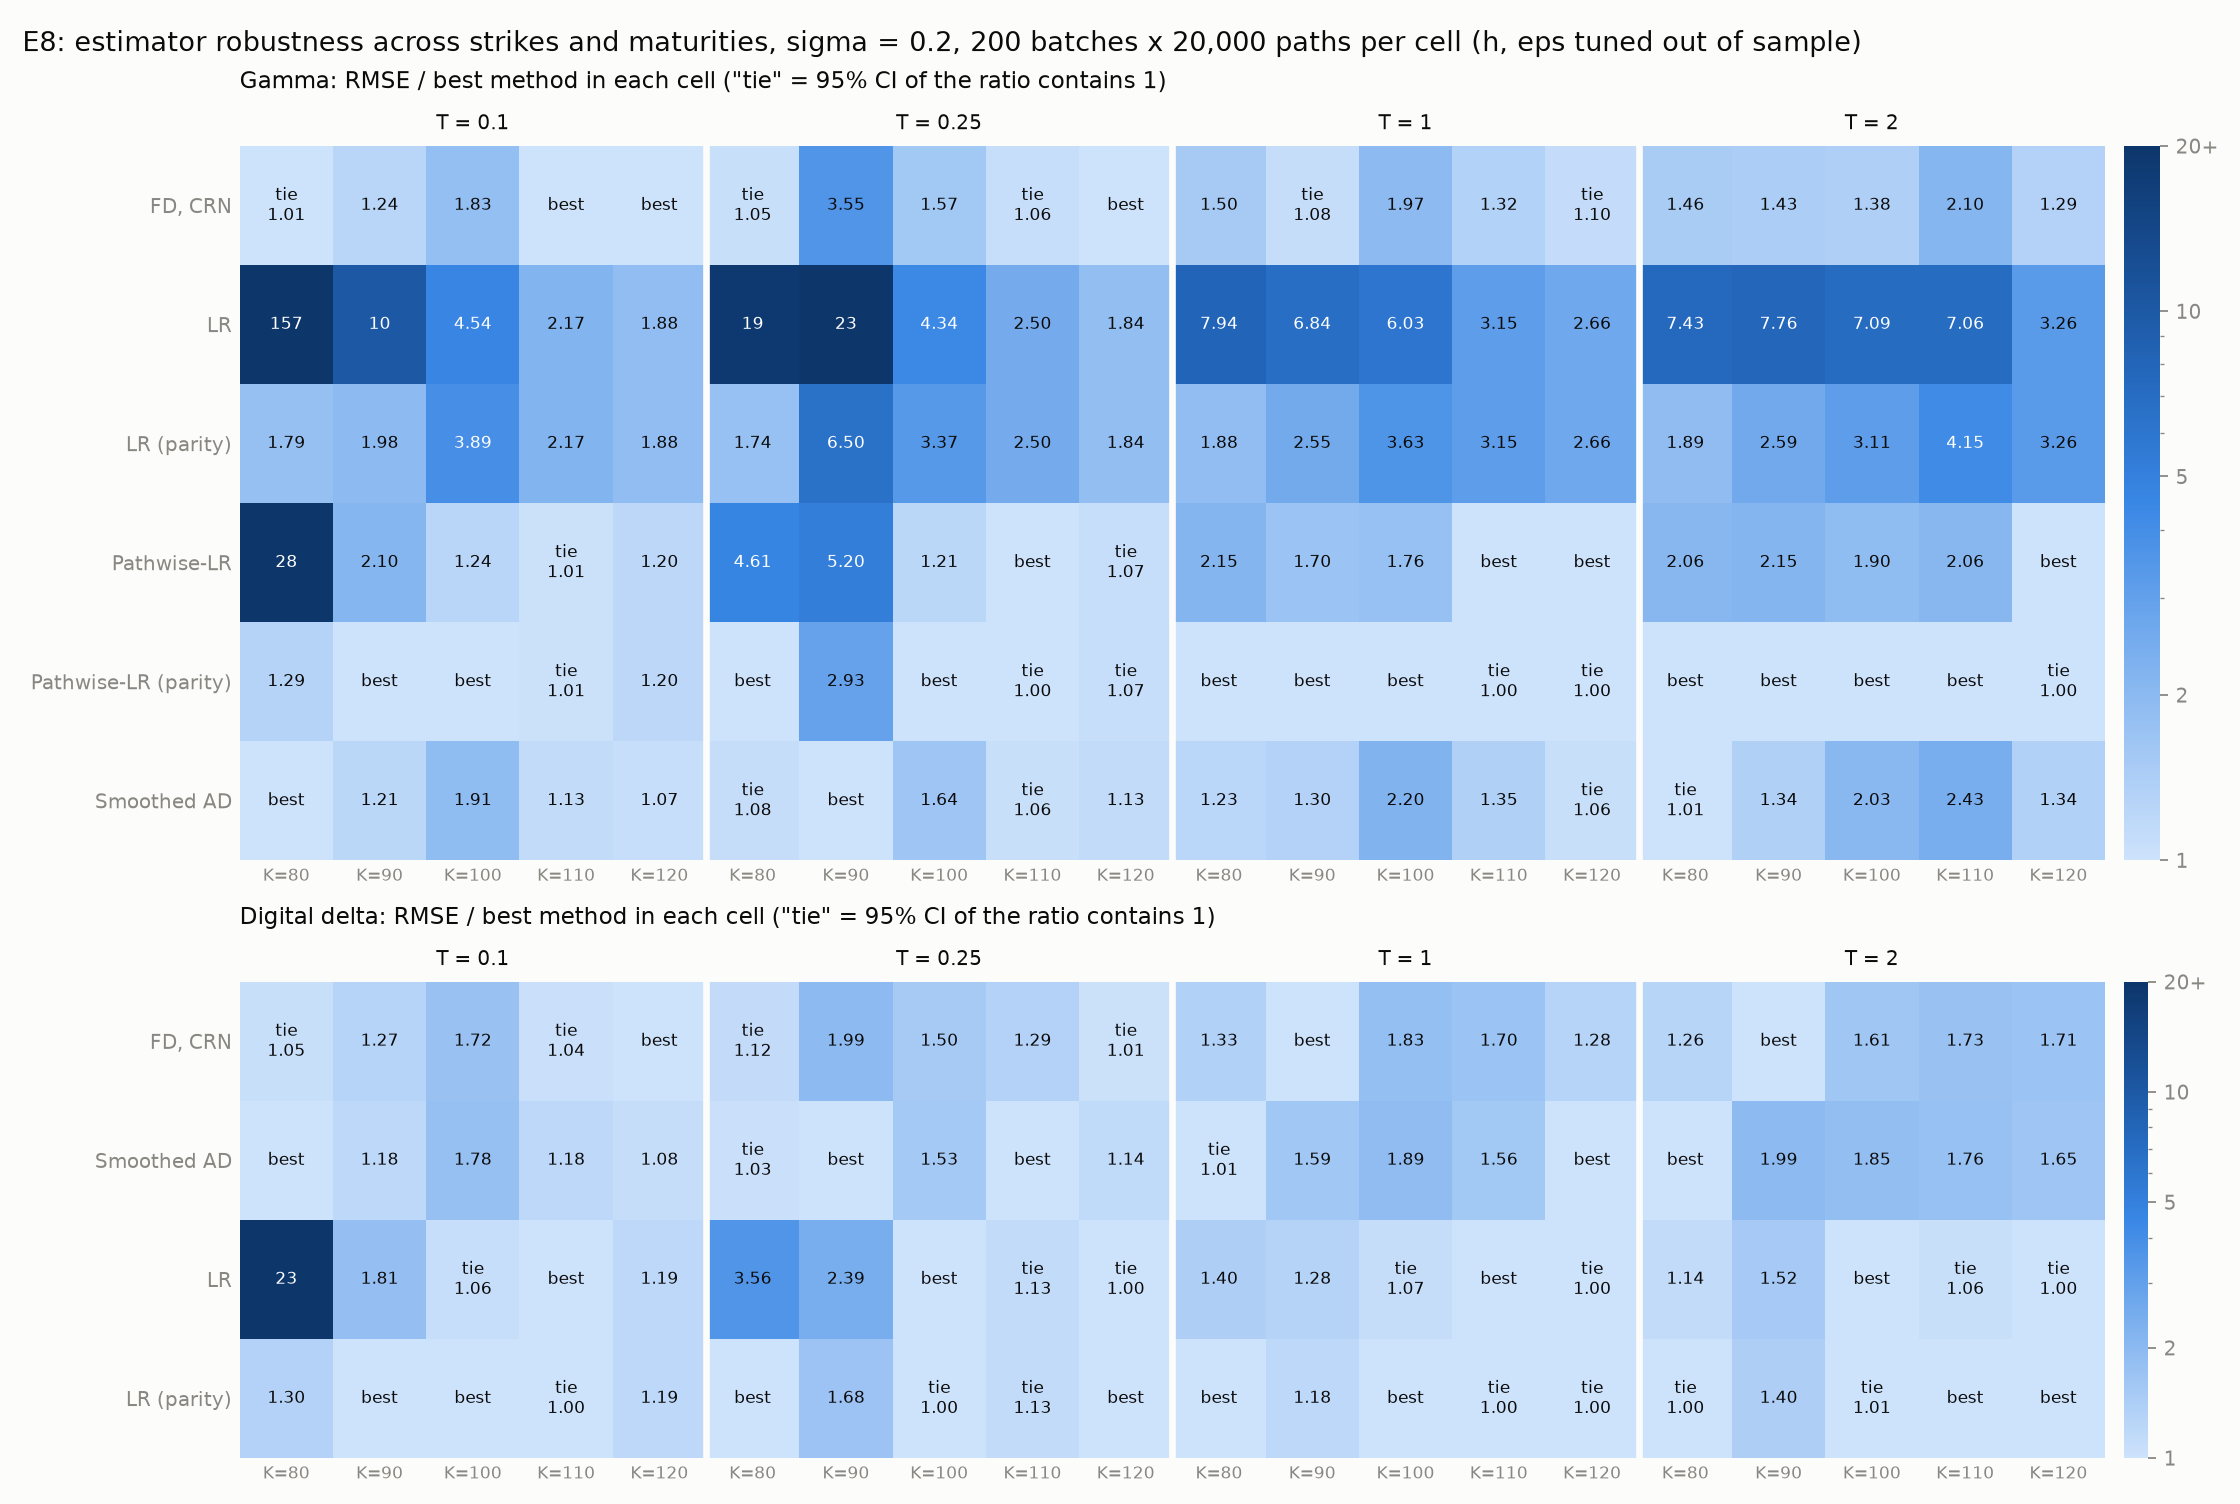

The data file committed next to this chart (first rows):
greek, K, T, exact, method, rmse, ci_lo, ci_hi, bias, std, ratio_to_best, ratio_ci_lo, ratio_ci_hi, best, tie_with_best, width_out, width_in, rmse_in_sample, width_at_grid_edge, grid_extended, width_base, rmse_base, lr_over_pwlr, lr_over_pwlr_lo
gamma, 80.0, 0.1, 8.404694579687516e-05, FD, CRN, 3.7411479830308494e-05, 3.319934956664189e-05, 4.181062636598772e-05, 1.9333644165503242e-05, 3.210893872593441e-05, 1.01, 0.9734, 1.051, False, True, 2.512, 2.512, 3.7411479830308494e-05, False, False, , , 5.539, 4.923
gamma, 80.0, 0.1, 8.404694579687516e-05, LR, 0.005831, 0.005335, 0.006298, -0.0004639, 0.005827, 157.4, 135.3, 183.7, False, False, , , , , , , , 5.539, 4.923
gamma, 80.0, 0.1, 8.404694579687516e-05, LR (parity), 6.632716443955273e-05, 5.833174720229525e-05, 7.39520861999358e-05, -7.788413357437787e-07, 6.648902239664466e-05, 1.791, 1.512, 2.124, False, False, , , , , , , , 5.539, 4.923
gamma, 80.0, 0.1, 8.404694579687516e-05, Pathwise-LR, 0.001053, 0.0009646, 0.001141, 7.542314666306934e-05, 0.001053, 28.42, 24.28, 33.59, False, False, , , , , , , , 5.539, 4.923
gamma, 80.0, 0.1, 8.404694579687516e-05, Pathwise-LR (parity), 4.779629036178317e-05, 4.1256676874253275e-05, 5.4540220208863795e-05, 1.4466569328377098e-06, 4.789427800263333e-05, 1.29, 1.141, 1.44, False, False, , , , , , , , 5.539, 4.923
gamma, 80.0, 0.1, 8.404694579687516e-05, Smoothed AD, 3.703859548803615e-05, 3.258650255514188e-05, 4.1632933408215504e-05, 1.468563137247556e-05, 3.408811795695636e-05, 1.0, 1.0, 1.0, True, False, 0.3981, 0.3981, 3.703859548803615e-05, False, False, , , 5.539, 4.923
digital delta, 80.0, 0.1, 0.0001051, FD, CRN, 4.833438467466346e-05, 4.32006676008029e-05, 5.379866383802408e-05, 1.9404735817826485e-05, 4.43792356004597e-05, 1.051, 0.9773, 1.132, False, True, 1.585, 1.585, 4.833438467466346e-05, False, False, , , , 
digital delta, 80.0, 0.1, 0.0001051, Smoothed AD, 4.598266275228093e-05, 4.055625914666694e-05, 5.178858262442161e-05, 1.7755239332007238e-05, 4.252290839943667e-05, 1.0, 1.0, 1.0, True, False, 0.3981, 0.3981, 4.598266275228093e-05, False, False, , , , 
digital delta, 80.0, 0.1, 0.0001051, LR, 0.001041, 0.0009533, 0.001129, 7.95171573296018e-05, 0.001041, 22.65, 19.36, 26.45, False, False, , , , , , , , , 
digital delta, 80.0, 0.1, 0.0001051, LR (parity), 5.977885101661108e-05, 5.196842402017092e-05, 6.781751317902781e-05, 1.7802342463980577e-06, 5.99022805154268e-05, 1.3, 1.144, 1.457, False, False, , , , , , , , , 
gamma, 90.0, 0.1, 0.01302, FD, CRN, 0.0005352, 0.0004835, 0.0005862, 0.0001654, 0.0005103, 1.236, 1.092, 1.408, False, False, 1.585, 1.585, 0.0005352, False, False, , , 4.824, 4.287
gamma, 90.0, 0.1, 0.01302, LR, 0.004394, 0.00399, 0.004812, -0.0006192, 0.004361, 10.14, 8.824, 11.65, False, False, , , , , , , , 4.824, 4.287
gamma, 90.0, 0.1, 0.01302, LR (parity), 0.0008579, 0.0007744, 0.0009355, -3.338365978002844e-05, 0.0008594, 1.981, 1.794, 2.178, False, False, , , , , , , , 4.824, 4.287
gamma, 90.0, 0.1, 0.01302, Pathwise-LR, 0.0009108, 0.0008338, 0.0009903, -6.771786276737801e-05, 0.0009105, 2.103, 1.831, 2.427, False, False, , , , , , , , 4.824, 4.287
gamma, 90.0, 0.1, 0.01302, Pathwise-LR (parity), 0.0004331, 0.0003885, 0.0004789, -7.617016227283689e-06, 0.0004341, 1.0, 1.0, 1.0, True, False, , , , , , , , 4.824, 4.287
gamma, 90.0, 0.1, 0.01302, Smoothed AD, 0.0005247, 0.0004749, 0.0005745, 0.0002079, 0.0004829, 1.212, 1.071, 1.381, False, False, 0.3981, 0.3981, 0.0005247, False, False, , , 4.824, 4.287
digital delta, 90.0, 0.1, 0.01446, FD, CRN, 0.0006159, 0.0005527, 0.0006774, 0.0001442, 0.0006003, 1.27, 1.107, 1.455, False, False, 1.0, 1.585, 0.0005974, False, False, , , , 
digital delta, 90.0, 0.1, 0.01446, Smoothed AD, 0.0005732, 0.0005161, 0.0006254, 0.0002059, 0.0005363, 1.182, 1.036, 1.345, False, False, 0.3981, 0.3981, 0.0005732, False, False, , , , 
digital delta, 90.0, 0.1, 0.01446, LR, 0.0008751, 0.000797, 0.0009512, -5.525738205444518e-05, 0.0008756, 1.805, 1.566, 2.089, False, False, , , , , , , , , 
digital delta, 90.0, 0.1, 0.01446, LR (parity), 0.0004848, 0.0004356, 0.000533, -9.154372011882898e-06, 0.0004859, 1.0, 1.0, 1.0, True, False, , , , , , , , , 
gamma, 100.0, 0.1, 0.06269, FD, CRN, 0.0011, 0.001004, 0.001197, -0.0007833, 0.000774, 1.826, 1.624, 2.058, False, False, 2.512, 2.512, 0.0011, False, False, , , 3.654, 3.314
gamma, 100.0, 0.1, 0.06269, LR, 0.002734, 0.002483, 0.002986, -0.0001059, 0.002739, 4.541, 3.98, 5.213, False, False, , , , , , , , 3.654, 3.314
gamma, 100.0, 0.1, 0.06269, LR (parity), 0.002345, 0.00209, 0.002608, 0.0001412, 0.002346, 3.893, 3.432, 4.383, False, False, , , , , , , , 3.654, 3.314
gamma, 100.0, 0.1, 0.06269, Pathwise-LR, 0.0007483, 0.0006853, 0.0008109, -6.247482275013903e-05, 0.0007476, 1.243, 1.117, 1.391, False, False, , , , , , , , 3.654, 3.314
gamma, 100.0, 0.1, 0.06269, Pathwise-LR (parity), 0.0006022, 0.0005441, 0.0006577, 3.981895593857216e-05, 0.0006024, 1.0, 1.0, 1.0, True, False, , , , , , , , 3.654, 3.314
gamma, 100.0, 0.1, 0.06269, Smoothed AD, 0.001148, 0.001031, 0.001262, -0.0004336, 0.001066, 1.907, 1.687, 2.16, False, False, 0.3981, 0.3981, 0.001148, False, False, , , 3.654, 3.314
digital delta, 100.0, 0.1, 0.06269, FD, CRN, 0.001112, 0.001011, 0.001215, -0.0006716, 0.0008883, 1.719, 1.515, 1.947, False, False, 1.585, 1.585, 0.001112, False, False, , , , 
digital delta, 100.0, 0.1, 0.06269, Smoothed AD, 0.001149, 0.001036, 0.001261, -0.0004358, 0.001066, 1.777, 1.568, 2.007, False, False, 0.3981, 0.3981, 0.001149, False, False, , , , 
digital delta, 100.0, 0.1, 0.06269, LR, 0.0006871, 0.000626, 0.0007459, -5.791273565747053e-05, 0.0006864, 1.063, 0.9467, 1.185, False, True, , , , , , , , , 
digital delta, 100.0, 0.1, 0.06269, LR (parity), 0.0006467, 0.0005866, 0.0007077, 4.30260693210769e-05, 0.0006469, 1.0, 1.0, 1.0, True, False, , , , , , , , , 
gamma, 110.0, 0.1, 0.0238, FD, CRN, 0.0006067, 0.0005535, 0.0006603, 0.0002305, 0.0005626, 1.0, 1.0, 1.0, True, False, 2.512, 2.512, 0.0006067, False, False, , , 2.141, 1.94
gamma, 110.0, 0.1, 0.0238, LR, 0.001317, 0.001199, 0.001439, -9.650419734584848e-05, 0.001317, 2.171, 1.922, 2.445, False, False, , , , , , , , 2.141, 1.94
gamma, 110.0, 0.1, 0.0238, LR (parity), 0.001317, 0.001199, 0.001439, -9.650419734584848e-05, 0.001317, 2.171, 1.922, 2.445, False, False, , , , , , , , 2.141, 1.94
gamma, 110.0, 0.1, 0.0238, Pathwise-LR, 0.0006153, 0.0005582, 0.0006777, -8.704451710824581e-06, 0.0006167, 1.014, 0.894, 1.15, False, True, , , , , , , , 2.141, 1.94
gamma, 110.0, 0.1, 0.0238, Pathwise-LR (parity), 0.0006153, 0.0005582, 0.0006777, -8.704451710824581e-06, 0.0006167, 1.014, 0.894, 1.15, False, True, , , , , , , , 2.141, 1.94
gamma, 110.0, 0.1, 0.0238, Smoothed AD, 0.0006864, 0.0006263, 0.0007493, 0.0003413, 0.000597, 1.131, 1.103, 1.16, False, False, 0.631, 0.631, 0.0006864, False, False, , , 2.141, 1.94
digital delta, 110.0, 0.1, 0.02163, FD, CRN, 0.0005753, 0.0005206, 0.0006265, 0.0001947, 0.0005427, 1.041, 0.9097, 1.188, False, True, 1.585, 1.585, 0.0005753, False, False, , , , 
digital delta, 110.0, 0.1, 0.02163, Smoothed AD, 0.0006524, 0.0005933, 0.0007091, 0.0003635, 0.0005431, 1.181, 1.031, 1.337, False, False, 0.631, 0.631, 0.0006524, False, False, , , , 
digital delta, 110.0, 0.1, 0.02163, LR, 0.0005524, 0.0004999, 0.0006072, -5.895928116005853e-06, 0.0005538, 1.0, 1.0, 1.0, True, False, , , , , , , , , 
digital delta, 110.0, 0.1, 0.02163, LR (parity), 0.0005524, 0.0004999, 0.0006072, -5.895928116005992e-06, 0.0005538, 1.0, 1, 1, False, True, , , , , , , , , 
gamma, 120.0, 0.1, 0.001353, FD, CRN, 0.000172, 0.0001572, 0.0001869, 0.0001021, 0.0001388, 1.0, 1.0, 1.0, True, False, 2.512, 2.512, 0.000172, False, False, , , 1.562, 1.4
gamma, 120.0, 0.1, 0.001353, LR, 0.0003236, 0.0002908, 0.0003558, 1.9175240609655523e-05, 0.0003238, 1.881, 1.645, 2.133, False, False, , , , , , , , 1.562, 1.4
gamma, 120.0, 0.1, 0.001353, LR (parity), 0.0003236, 0.0002908, 0.0003558, 1.9175240609655523e-05, 0.0003238, 1.881, 1.645, 2.133, False, False, , , , , , , , 1.562, 1.4
gamma, 120.0, 0.1, 0.001353, Pathwise-LR, 0.0002072, 0.0001873, 0.0002249, 7.490929856838599e-06, 0.0002075, 1.204, 1.058, 1.357, False, False, , , , , , , , 1.562, 1.4
gamma, 120.0, 0.1, 0.001353, Pathwise-LR (parity), 0.0002072, 0.0001873, 0.0002249, 7.490929856838599e-06, 0.0002075, 1.204, 1.058, 1.357, False, False, , , , , , , , 1.562, 1.4
gamma, 120.0, 0.1, 0.001353, Smoothed AD, 0.0001844, 0.0001674, 0.000201, 0.0001025, 0.0001536, 1.072, 1.044, 1.099, False, False, 0.631, 0.631, 0.0001844, False, False, , , 1.562, 1.4
digital delta, 120.0, 0.1, 0.001127, FD, CRN, 0.0001446, 0.0001314, 0.0001575, 6.849482541744278e-05, 0.0001277, 1.0, 1.0, 1.0, True, False, 1.585, 1.585, 0.0001446, False, False, , , , 
digital delta, 120.0, 0.1, 0.001127, Smoothed AD, 0.0001566, 0.0001429, 0.0001703, 9.033667928684908e-05, 0.0001282, 1.083, 1.021, 1.146, False, False, 0.631, 0.631, 0.0001566, False, False, , , , 
digital delta, 120.0, 0.1, 0.001127, LR, 0.0001724, 0.0001564, 0.000189, 6.07044351427251e-06, 0.0001727, 1.192, 1.039, 1.361, False, False, , , , , , , , , 
digital delta, 120.0, 0.1, 0.001127, LR (parity), 0.0001724, 0.0001564, 0.000189, 6.0704435142724986e-06, 0.0001727, 1.192, 1.039, 1.361, False, False, , , , , , , , , 
gamma, 80.0, 0.25, 0.002205, FD, CRN, 0.0001577, 0.0001419, 0.0001729, 5.504755410510506e-05, 0.0001482, 1.054, 0.9375, 1.197, False, True, 2.512, 2.512, 0.0001577, False, False, , , 4.025, 3.541
gamma, 80.0, 0.25, 0.002205, LR, 0.002774, 0.002494, 0.003058, -1.143810067443185e-05, 0.002781, 18.55, 16.05, 21.48, False, False, , , , , , , , 4.025, 3.541
gamma, 80.0, 0.25, 0.002205, LR (parity), 0.0002599, 0.0002343, 0.0002853, 1.5045766628566823e-07, 0.0002606, 1.738, 1.56, 1.942, False, False, , , , , , , , 4.025, 3.541
gamma, 80.0, 0.25, 0.002205, Pathwise-LR, 0.0006893, 0.0006313, 0.0007485, 4.878382676169423e-06, 0.000691, 4.608, 4.056, 5.31, False, False, , , , , , , , 4.025, 3.541
gamma, 80.0, 0.25, 0.002205, Pathwise-LR (parity), 0.0001496, 0.0001344, 0.0001638, 8.737677291903339e-06, 0.0001497, 1.0, 1.0, 1.0, True, False, , , , , , , , 4.025, 3.541
gamma, 80.0, 0.25, 0.002205, Smoothed AD, 0.0001609, 0.0001453, 0.0001756, 9.468608387523402e-05, 0.0001304, 1.076, 0.9526, 1.222, False, True, 0.631, 0.631, 0.0001609, False, False, , , 4.025, 3.541
digital delta, 80.0, 0.25, 0.002756, FD, CRN, 0.0002109, 0.0001899, 0.0002309, 5.477028006491278e-05, 0.0002042, 1.124, 0.9972, 1.269, False, True, 1.585, 1.585, 0.0002109, False, False, , , , 
digital delta, 80.0, 0.25, 0.002756, Smoothed AD, 0.0001934, 0.0001747, 0.0002113, 0.0001052, 0.0001627, 1.03, 0.9177, 1.162, False, True, 0.631, 0.631, 0.0001934, False, False, , , , 
digital delta, 80.0, 0.25, 0.002756, LR, 0.0006687, 0.000609, 0.0007221, 1.040189947689383e-05, 0.0006703, 3.562, 3.119, 4.062, False, False, , , , , , , , , 
digital delta, 80.0, 0.25, 0.002756, LR (parity), 0.0001877, 0.0001693, 0.0002051, 1.0644646033979667e-05, 0.0001879, 1.0, 1.0, 1.0, True, False, , , , , , , , , 
... 140 more rows
